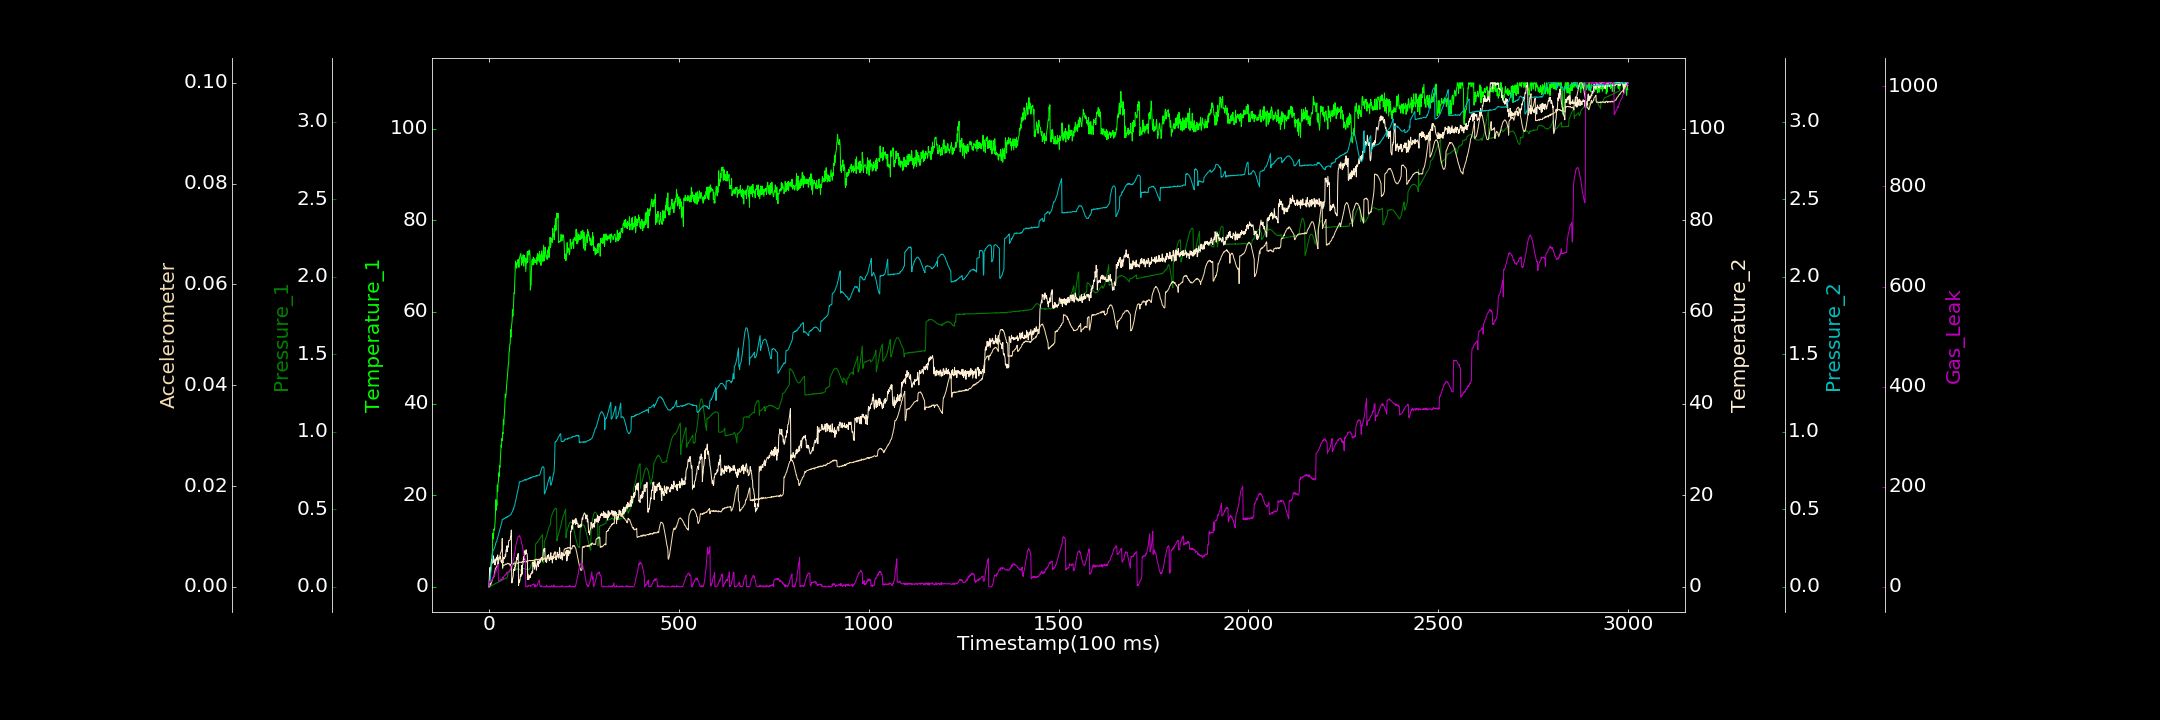

The data file committed next to this chart (first rows):
0.000000000, 0.000000000, 0.001797825, 0.000000000, 0.000000000, 0.000000000, 0.000000000
1, 0.8091, 0.001149, 2.341, 0.002754, 0.00001302, 10.94
2, 1.475, 0.001351, 4.177, 0.02521, 0.0001794, 7.919
3, 1.993, 0.003788, 3.954, 0.04626, 0.0003, 9.737
4, 2.379, 0.0003657, 3.17, 0.06791, 0.0006447, 9.309
5, 4.658, 0.00812, 4.289, 0.09086, 0.0004638, 10.06
6, 5.443, 0.006283, 4.562, 0.1175, 0.0007717, 11.02
7, 5.816, 0.007611, 5.995, 0.1377, 0.0008965, 14
8, 6.897, 0.007734, 5.203, 0.1591, 0.001185, 12.81
9, 7.533, 0.00888, 5.633, 0.1844, 0.001284, 14.16
10, 11.67, 0.01189, 5.147, 0.2308, 0.00174, 17.57
11, 10.41, 0.0138, 5.476, 0.232, 0.001787, 18.95
12, 10.81, 0.0144, 6.748, 0.2354, 0.001908, 19.13
13, 12.59, 0.016, 5.521, 0.2445, 0.001985, 22.71
14, 12.38, 0.01716, 5.277, 0.2473, 0.002414, 23
15, 12.83, 0.01659, 5.856, 0.2555, 0.002768, 22.27
16, 13.91, 0.01992, 4.763, 0.2615, 0.00325, 27.48
17, 15.55, 0.02198, 6.068, 0.267, 0.003657, 29.59
18, 19.01, 0.02233, 5.538, 0.2844, 0.003775, 28.97
19, 16.71, 0.02578, 5.904, 0.2882, 0.003768, 31.82
20, 18.78, 0.02516, 6.48, 0.289, 0.003929, 35.45
21, 17.76, 0.02447, 5.905, 0.2988, 0.004149, 36.93
22, 22.18, 0.02843, 6.187, 0.3086, 0.004208, 39.53
23, 20.75, 0.02757, 6.961, 0.3151, 0.004504, 39.86
24, 22.63, 0.02936, 4.97, 0.3266, 0.004783, 44.08
25, 23.04, 0.03177, 5.67, 0.3336, 0.00508, 13.14
26, 24.86, 0.0297, 6.142, 0.3444, 0.005217, 11.04
27, 24.12, 0.03424, 6.485, 0.3526, 0.005568, 13.03
28, 26.44, 0.03489, 6.206, 0.3632, 0.005929, 12.45
29, 26.04, 0.0355, 6.212, 0.373, 0.006157, 13.24
30, 27.92, 0.03633, 6.603, 0.381, 0.006479, 13.15
31, 29.22, 0.04138, 6.197, 0.3894, 0.006837, 14.71
32, 30.92, 0.03969, 5.498, 0.4007, 0.006924, 16.08
33, 30.5, 0.04163, 5.655, 0.4045, 0.007225, 14.99
34, 32.33, 0.04213, 5.197, 0.4157, 0.007304, 14.28
35, 31.92, 0.04411, 5.916, 0.4337, 0.009595, 15.43
36, 33.73, 0.04621, 5.607, 0.4337, 0.003683, 17.14
37, 33.38, 0.04766, 5.203, 0.437, 0.004158, 19.64
38, 36.46, 0.04841, 6.129, 0.4362, 0.004357, 15.67
39, 35.38, 0.04983, 6.479, 0.4394, 0.00419, 19.95
40, 37.1, 0.04965, 6.11, 0.4386, 0.004336, 21.11
41, 38.17, 0.05107, 6.164, 0.4406, 0.004329, 22.48
42, 39.86, 0.05237, 6.439, 0.443, 0.004382, 22.89
43, 42.06, 0.05393, 7.077, 0.4434, 0.004419, 23.98
44, 41.34, 0.05431, 6.616, 0.4474, 0.004521, 24.18
45, 41.93, 0.05418, 8.025, 0.445, 0.004429, 23.55
46, 43.44, 0.05651, 8.237, 0.4476, 0.004457, 28.81
47, 44.37, 0.05992, 8.933, 0.451, 0.004568, 26.77
48, 45.24, 0.06239, 7.677, 0.4483, 0.004547, 27.42
49, 46.17, 0.06496, 8.913, 0.4506, 0.004547, 28.43
50, 47.41, 0.0882, 8.611, 0.454, 0.004693, 29.6
51, 48.67, 0.09071, 8.685, 0.4544, 0.004609, 30
52, 48.77, 0.09145, 10.06, 0.4566, 0.004525, 29.93
53, 51.23, 0.09363, 10.11, 0.456, 0.00461, 30.76
54, 51.5, 0.09591, 10.1, 0.4592, 0.004518, 32.15
55, 52.95, 0.1008, 10.2, 0.4617, 0.004529, 33.79
56, 53, 0.1062, 10.3, 0.4627, 0.004088, 35.51
57, 56.12, 0.1102, 10.9, 0.4638, 0.004182, 34.06
58, 54.45, 0.1163, 11.18, 0.4648, 0.004431, 41.34
59, 56.51, 0.119, 12.4, 0.4737, 0.004549, 41.74
60, 57.28, 0.1276, 0.856, 0.4772, 0.0047, 44.59
... 2,939 more rows
